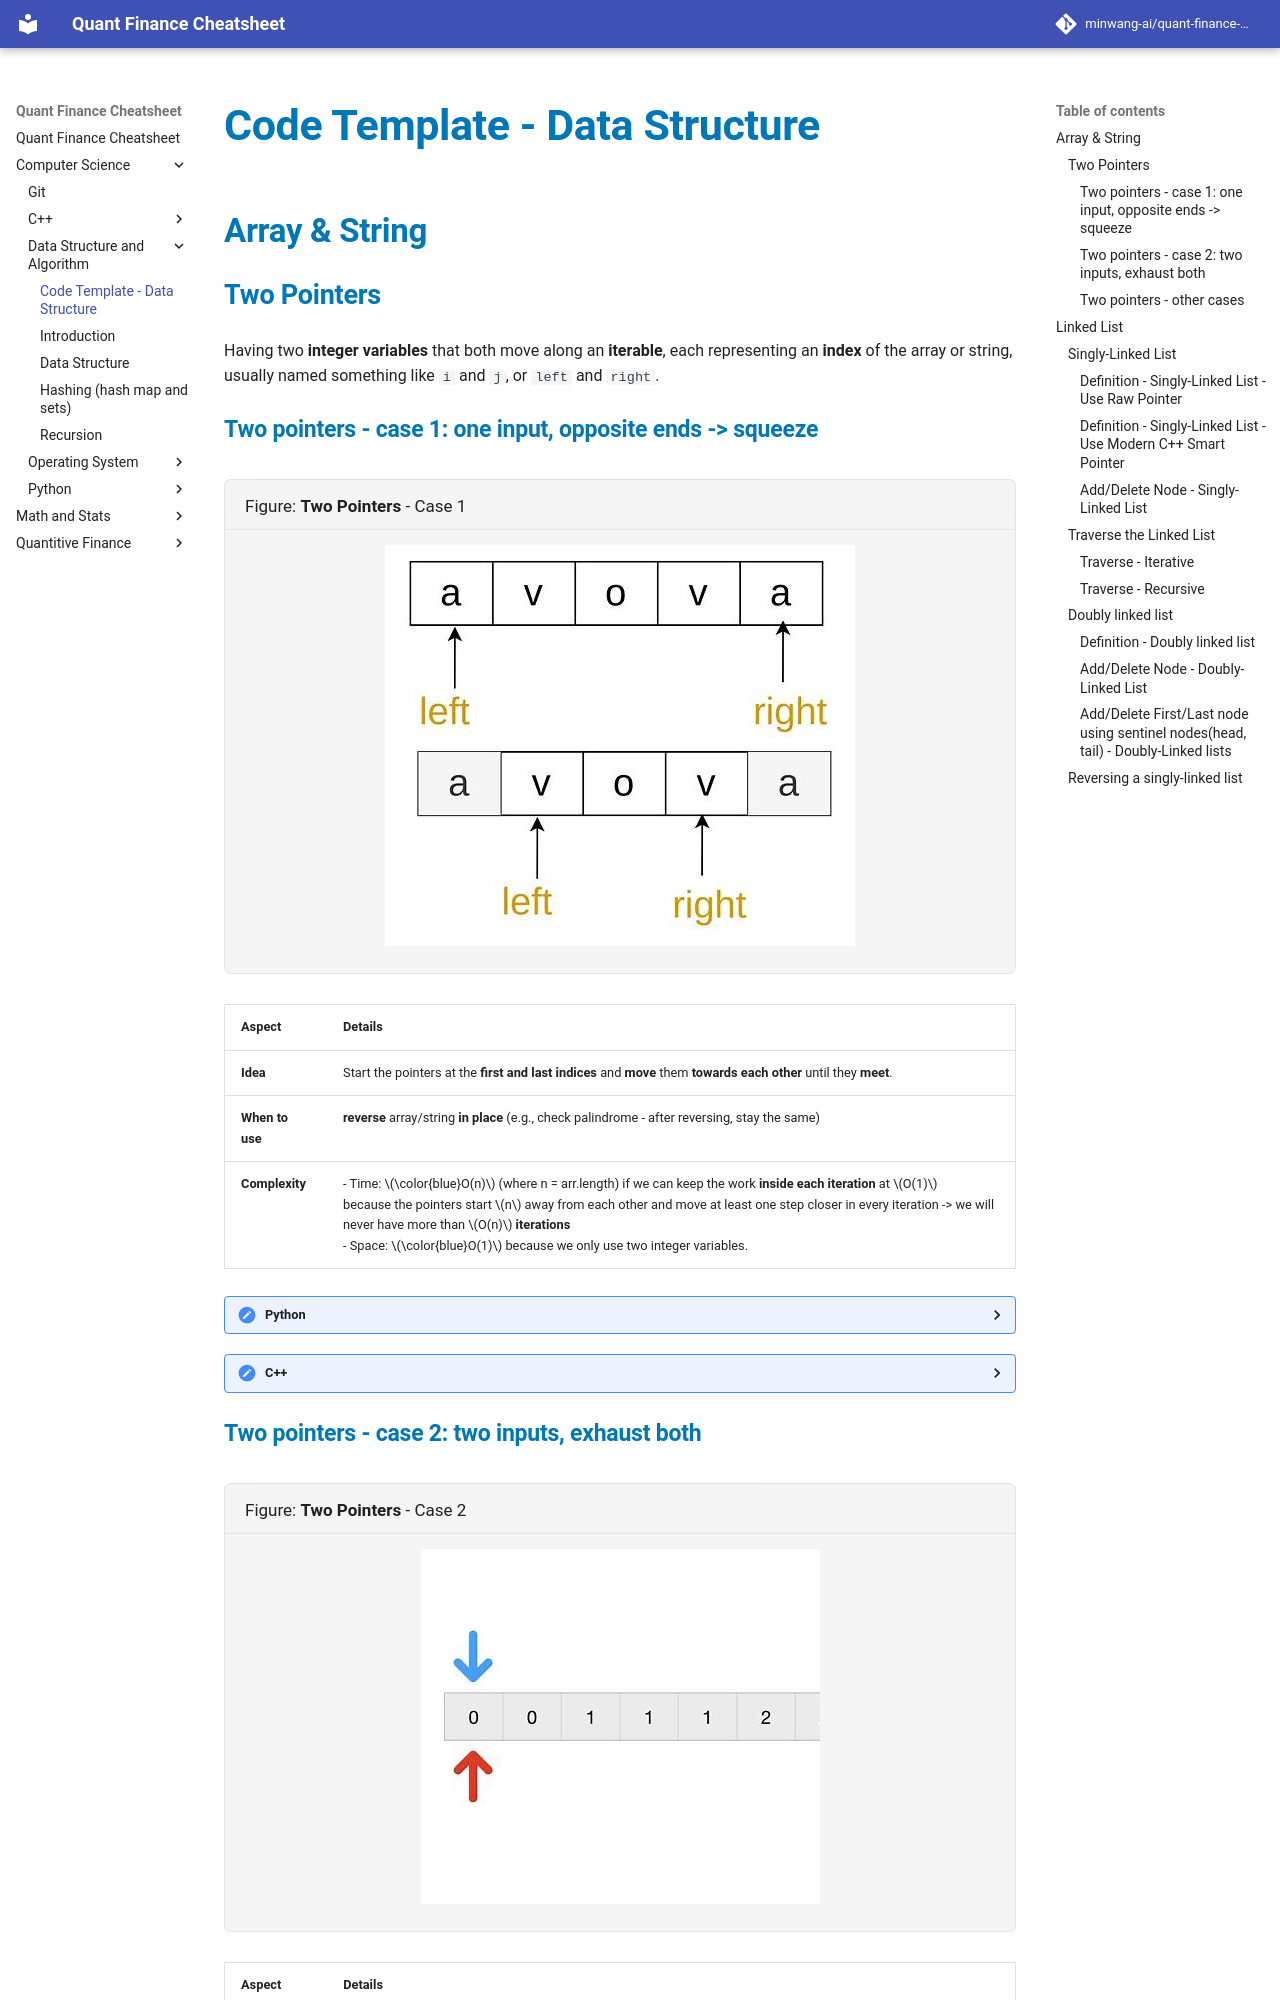

repository: minwang-ai/quant-finance-cheatsheet · page: Computer Science/Data Structure and Algorithm/00-code-template-DS/index.html · generator: mkdocs

# Code Template - Data Structure

## Array & String

### Two Pointers

Having two **integer variables** that both move along an **iterable**, each representing an **index** of the array or string, usually named something like `i` and `j`, or `left` and `right`.

#### Two pointers - case 1: one input, opposite ends -> squeeze

Figure: **Two Pointers** - Case 1

![Two Pointers - Case 1](figures/two-pointers-case1.jpg)


| Aspect | Details |
|:---|:---|
| **Idea**| Start the pointers at the **first and last indices** and **move** them **towards each other** until they **meet**.|
| **When to use** | **reverse** array/string **in place** (e.g., check palindrome - after reversing, stay the same)|
| **Complexity** | - Time:  $\color{blue}O(n)$ (where n = arr.length) if we can keep the work **inside each iteration** at  $O(1)$<br> because the pointers start  $n$ away from each other and move at least one step closer in every iteration -> we will never have more than  $O(n)$ **iterations** <br> - Space:  $\color{blue}O(1)$ because we only use two integer variables. |



<details>
<summary>Python</summary>

For array input:

```python
def fn(arr):
    ans = INIT
    
    # Step 1. init two pointers: point to first and last element 
    left = 0     
    right = len(arr) - 1   

    # Step 2. loop: at each iteration, move two pointers towards each other, until they meet or cross (== or >)
    while left < right:  # Time: O(n)
        # do some logic here， depending on the problem
        
        # move two pointers closer: choose one or more from three options
        if CONDITION:  
            left += 1    # Option 1. increment the left pointer
        if CONDITION:
            right -= 1   # Option 2. decrement the right pointer
        if CONDITION:
            # do some logic here
            left += 1   # Option 3. move both pointers at the same time
            right -= 1
    
    return ans
```

For string input, extra steps: <strong>convert</strong> the string to a <strong>list</strong> before processing and <strong>join</strong> the list back to <strong>string</strong> before returning:

```python
def fn(s):
    arr = list(s)   # convert the string to a list
    ans = INIT

    # Step 1. init two pointers: point to first and last element
    left = 0
    right = len(arr) - 1

    # Step 2. loop: at each iteration, move two pointers towards each other
    while left < right:
        # do some logic here depending on the problem

        # move two pointers closer: choose one or more from three options
        if CONDITION:
            left += 1
        if CONDITION:
            right -= 1
        if CONDITION:
            left += 1
            right -= 1

    return ''.join(arr) # join the list back to string
```
</details>

<details>
<summary>C++</summary>

```cpp
int fn(vector<int>& arr) {
    int left = 0;
    int right = static_cast<int>(arr.size()) - 1; // convert to int because std::vector::size() returns an unsigned integer type std::size_t, if arr is empty, std::size_t cannot represent -1 and will leads to a super big number

    int ans = 0;

    while (left < right) {
        // do some logic here with left and right pointers, depending on the problem
        if (CONDITION) {
            left++;
        } 
        if (CONDITION) {
            right--;
        }
    }

    return ans;
}
```
</details>
